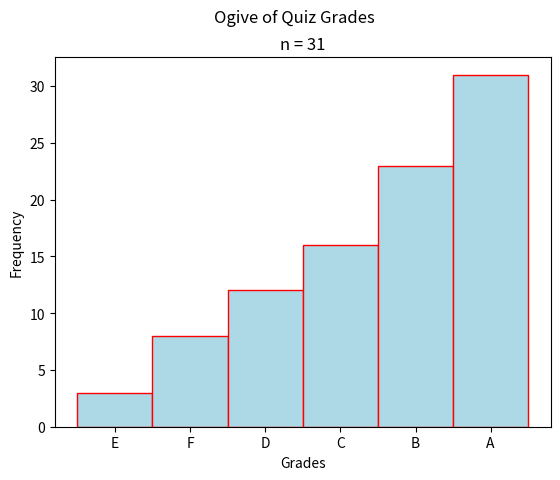

Write the Python code that produced this figure.
##################################################################################
###                           IMPORT LIBRARIES                                 ###
##################################################################################

import matplotlib

## NOTE: How-To: Run This Script On Your Computer
#
# To render the website, I have to use a "headless" backend to generate the images. 
# If you want to run this script on your computer, comment out the following line 
# with the "#" you see appended to each line of this comment:

matplotlib.use('agg')

# And uncomment this line: 

# matplotlib.use('tkagg')

import matplotlib.pyplot as plt

##################################################################################
###                                SCRIPT                                      ###
##################################################################################

# Create new Figure and Axes
fig, axs = plt.subplots()

# Generate data
data = ( 
    [ 'E' for _ in range(3) ] +  
    [ 'F' for _ in range(5) ] + 
    [ 'D' for _ in range(4) ] + 
    [ 'C' for _ in range(4) ] + 
    [ 'B' for _ in range(7) ] +
    [ 'A' for _ in range(8) ] 
)

# Label everything
plt.suptitle("Ogive of Quiz Grades")
plt.title(f"n = {len(data)}")
axs.set_xlabel("Grades")
axs.set_ylabel("Frequency")

# Generate and output
axs.hist(data, bins=6, range=(0,6), align='left', color="lightblue", ec="red", cumulative=True)
plt.show()